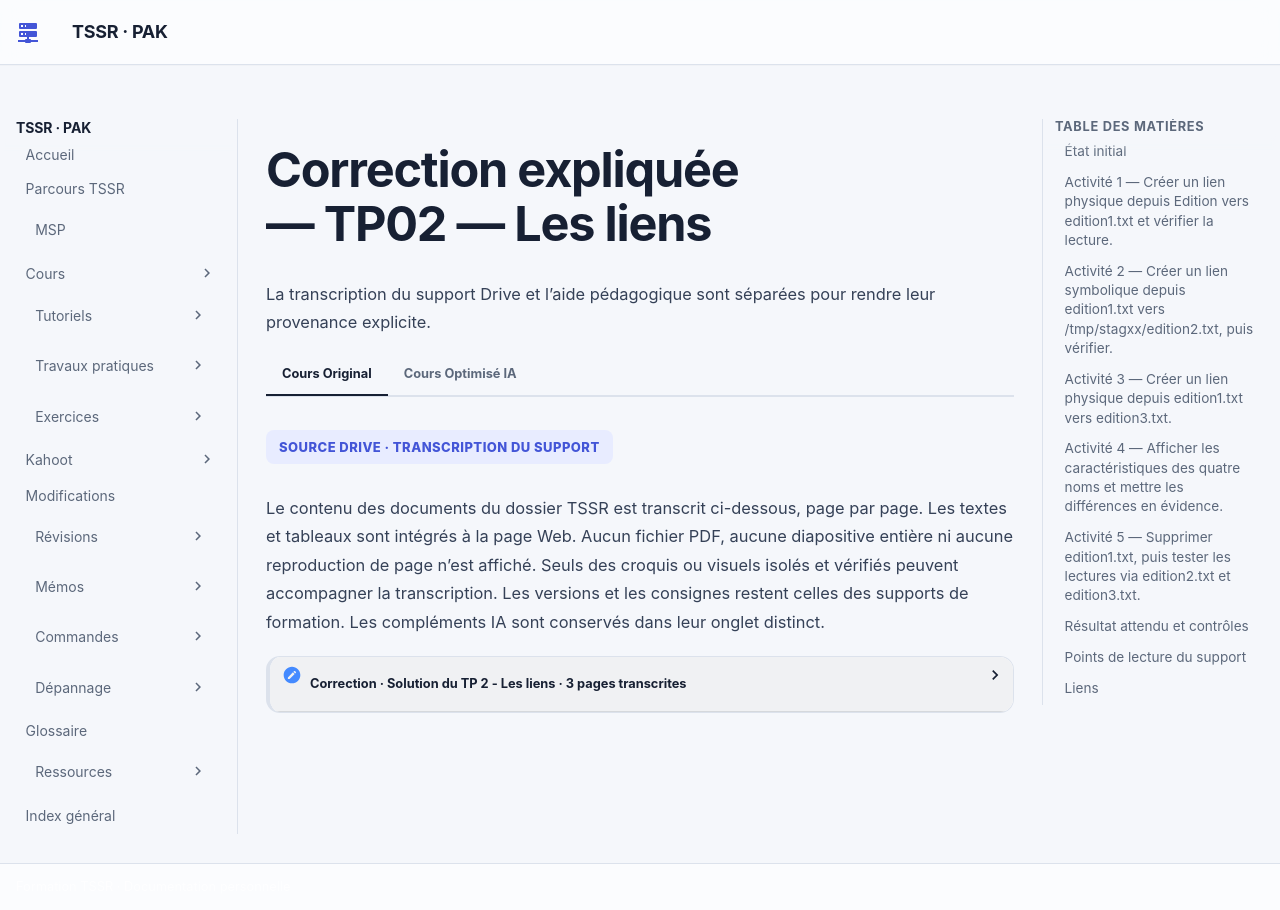

repository: sk34pk25/tssr-cours · page: tp/utilisation-linux/module-05/tp2-corrections/index.html · generator: mkdocs

# Correction expliquée — TP02 — Les liens

Comparer cette correction à sa propre tentative. Les commandes pédagogiques sont expliquées ici et la transcription du corrigé reste dans **Cours Original**.

## État initial

Se placer dans le répertoire de laboratoire où se trouve `Edition`. Le fichier et les nouveaux liens physiques doivent appartenir au même système de fichiers.

## Activité 1 — Créer un lien physique depuis Edition vers edition1.txt et vérifier la lecture.

```bash
ln Edition edition1.txt
cat edition1.txt
```

## Activité 2 — Créer un lien symbolique depuis edition1.txt vers /tmp/stagxx/edition2.txt, puis vérifier.

Depuis le répertoire personnel :

```bash
mkdir -p /tmp/stagxx
ln -s "$HOME/edition1.txt" /tmp/stagxx/edition2.txt
cat /tmp/stagxx/edition2.txt
```
Le chemin absolu de la cible évite qu’elle soit interprétée relativement au dossier /tmp/stagxx.

## Activité 3 — Créer un lien physique depuis edition1.txt vers edition3.txt.

```bash
ln edition1.txt edition3.txt
cat edition3.txt
```

## Activité 4 — Afficher les caractéristiques des quatre noms et mettre les différences en évidence.

```bash
ls -l Edition edition1.txt edition3.txt /tmp/stagxx/edition2.txt
ls -li Edition edition1.txt edition3.txt /tmp/stagxx/edition2.txt
```
La seconde ligne est un contrôle pédagogique des inodes ; les trois liens physiques partagent le même numéro.

## Activité 5 — Supprimer edition1.txt, puis tester les lectures via edition2.txt et edition3.txt.

```bash
rm edition1.txt
cat /tmp/stagxx/edition2.txt
cat edition3.txt
```
Le lien symbolique devient cassé et la lecture par edition3.txt reste possible, comme dans la correction.

## Résultat attendu et contrôles

| Contrôle | Trace attendue |
| --- | --- |
| Avant suppression | Comparer les caractéristiques et le contenu des noms demandés. Noter le chemin porté par le lien symbolique. |
| Après suppression | Comparer les lectures de `edition2.txt` et `edition3.txt`. Expliquer le résultat avec le chemin et l’inode. |

## Points de lecture du support

!!! note "Lecture de la source"
    Le relevé des inodes avec ls -li est une aide de vérification ajoutée ; le document demande initialement les caractéristiques avec ls -l.

## Liens

- [Énoncé](tp2-enonces.md)
- [Cours du module](../../../modules/04-utilisation-gnu-linux/module-05-lire-des-fichiers-et-gerer-les-liens.md)
- [Fiche de révision](../../../revision/utilisation-linux/module-05-lire-des-fichiers-et-gerer-les-liens.md)
- [Tous les ateliers du module](index.md)
